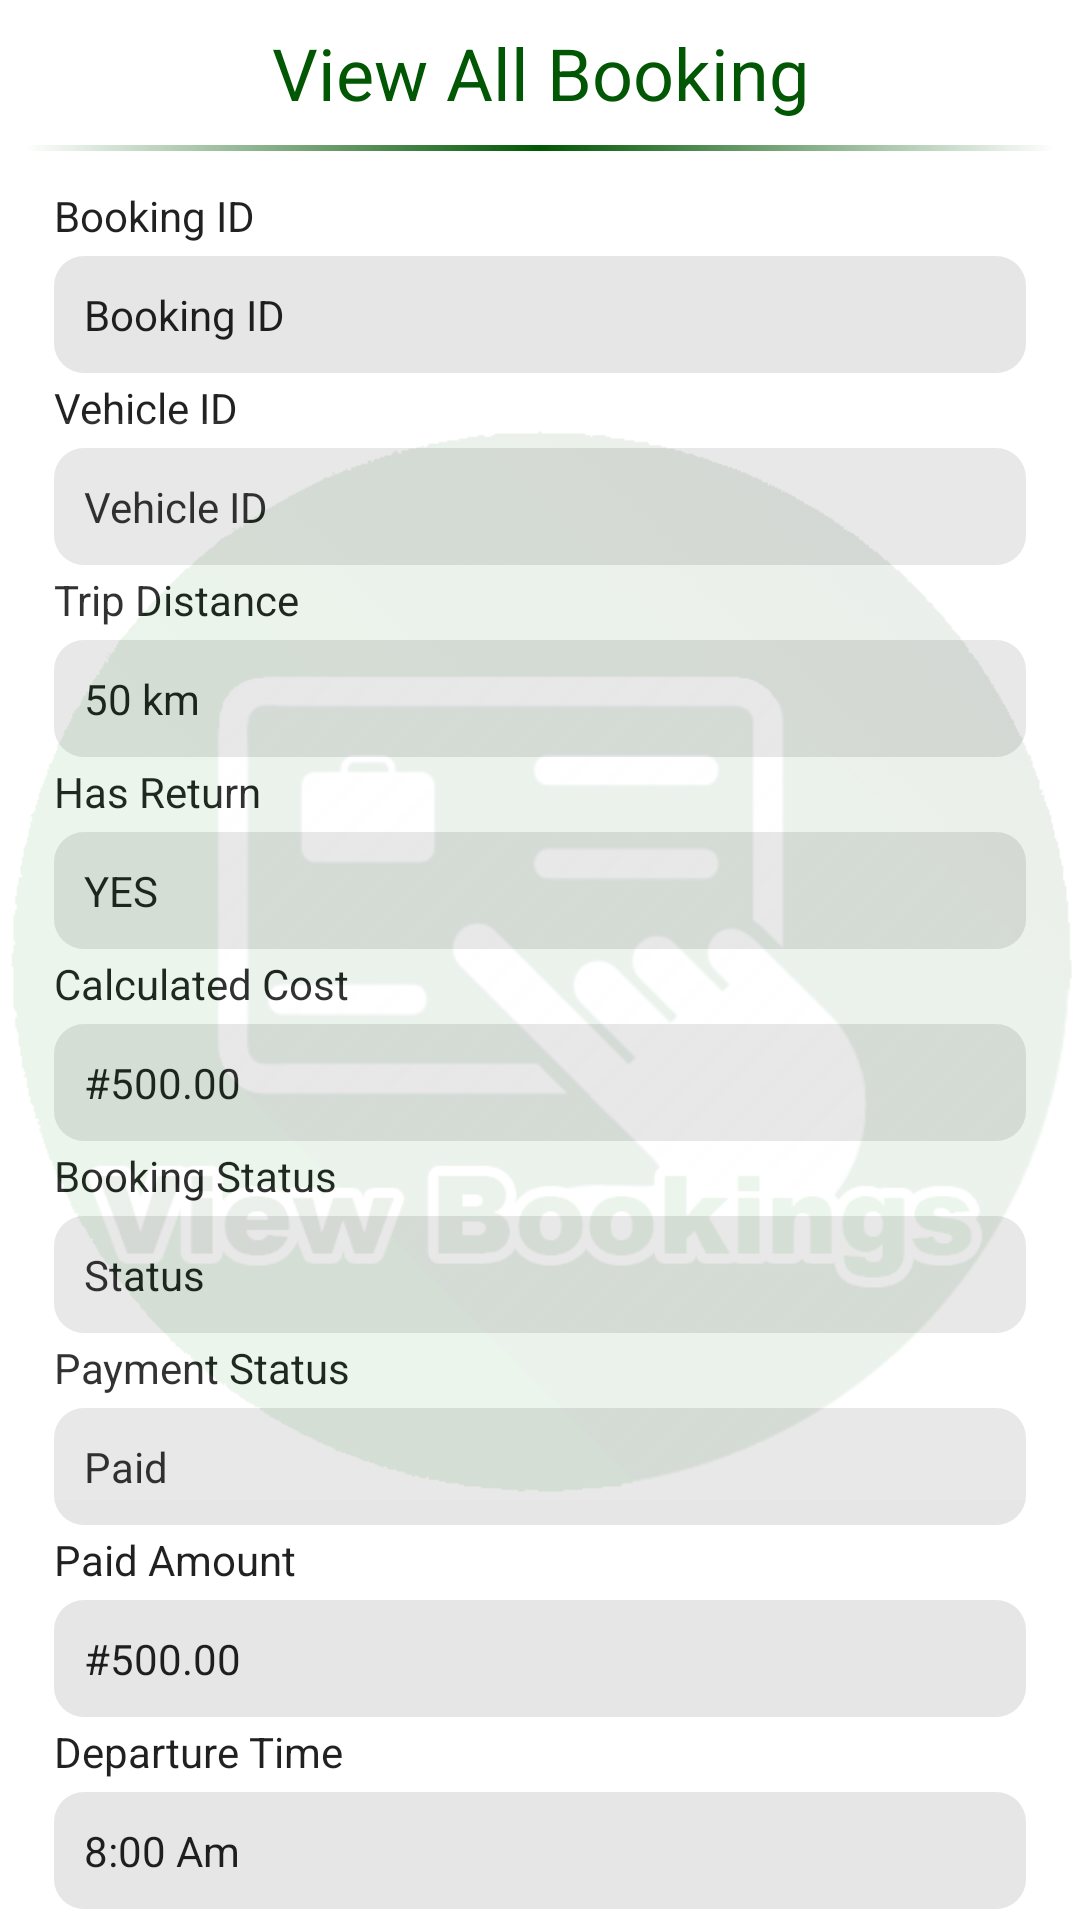

Reconstruct the res/layout file that produces this screen, plus the resources it refers to.
<!-- AndroidManifest.xml: application theme AppTheme -->
<!-- res/layout/activity_view_all_booking.xml -->
<?xml version="1.0" encoding="utf-8"?>
<androidx.constraintlayout.widget.ConstraintLayout xmlns:android="http://schemas.android.com/apk/res/android"
    xmlns:app="http://schemas.android.com/apk/res-auto"
    xmlns:tools="http://schemas.android.com/tools"
    android:layout_width="match_parent"
    android:layout_height="match_parent"
    tools:context=".ViewAllBookingActivity">

    <TextView
        android:id="@+id/textView"
        android:layout_width="wrap_content"
        android:layout_height="wrap_content"
        android:layout_marginTop="8dp"
        android:text="View All Booking"
        android:textAppearance="@style/TextAppearance.AppCompat.Headline"
        android:textColor="@color/colorPrimaryDark"
        app:layout_constraintEnd_toEndOf="parent"
        app:layout_constraintStart_toStartOf="parent"
        app:layout_constraintTop_toTopOf="parent" />

    <ImageView
        android:id="@+id/imageView4"
        android:layout_width="0dp"
        android:layout_height="2dp"
        android:layout_marginStart="8dp"
        android:layout_marginTop="8dp"
        android:layout_marginEnd="8dp"
        android:src="@drawable/divider"
        app:layout_constraintEnd_toEndOf="parent"
        app:layout_constraintStart_toStartOf="parent"
        app:layout_constraintTop_toBottomOf="@+id/textView" />

    <androidx.core.widget.NestedScrollView
        android:id="@+id/scrollview"
        android:layout_width="0dp"
        android:layout_height="0dp"
        app:layout_constraintBottom_toBottomOf="parent"
        app:layout_constraintEnd_toEndOf="parent"
        app:layout_constraintStart_toStartOf="parent"
        app:layout_constraintTop_toBottomOf="@+id/imageView4">

        <LinearLayout
            android:layout_width="match_parent"
            android:layout_height="wrap_content"
            android:layout_margin="10dp"
            android:orientation="vertical">

            <TextView
                android:id="@+id/tv_booking"
                style="@style/CustomTextView"
                android:text="Booking ID" />


            <TextView
                android:id="@+id/booking_id"
                style="@style/CustomEditText3"
                android:text="Booking ID"
                />

            <TextView
                android:id="@+id/tv_vehicle"
                style="@style/CustomTextView"
                android:text="Vehicle ID" />

            <TextView
                android:id="@+id/vehicleID"
                style="@style/CustomEditText3"
                android:text="Vehicle ID"
                />

            <TextView
                android:id="@+id/tv_trip_distance"
                style="@style/CustomTextView"
                android:text="Trip Distance" />


            <TextView
                android:id="@+id/tripDistance"
                style="@style/CustomEditText3"
                android:text="50 km"/>

            <TextView
                android:id="@+id/tv_has_return"
                style="@style/CustomTextView"
                android:text="Has Return" />

            <TextView
                android:id="@+id/HasReturn"
                style="@style/CustomEditText3"
                android:text="YES" />


            <TextView
                android:id="@+id/tv_cost"
                style="@style/CustomTextView"
                android:text="Calculated Cost" />


            <TextView
                android:id="@+id/calculatedCost"
                style="@style/CustomEditText3"
                android:text="#500.00" />

            <TextView
                android:id="@+id/tv_booking_status"
                style="@style/CustomTextView"
                android:text="Booking Status" />

            <TextView
                android:id="@+id/bookingStatus"
                style="@style/CustomEditText3"
                android:text="Status" />

            <TextView
                android:id="@+id/tv_payment_status"
                style="@style/CustomTextView"
                android:text="Payment Status" />


            <TextView
                android:id="@+id/paymentStatus"
                style="@style/CustomEditText3"
                android:text="Paid" />

            <TextView
                android:id="@+id/tv_paid_amount"
                style="@style/CustomTextView"
                android:text="Paid Amount" />

            <TextView
                android:id="@+id/paidAmount"
                style="@style/CustomEditText3"
                android:text="#500.00"/>

            <TextView
                android:id="@+id/tv_departure_time"
                style="@style/CustomTextView"
                android:text="Departure Time" />


            <TextView
                android:id="@+id/departureTime"
                style="@style/CustomEditText3"
                android:text="8:00 Am"/>

            <TextView
                android:id="@+id/tv_booking_date"
                style="@style/CustomTextView"
                android:text="Booking Date" />

            <TextView
                android:id="@+id/bookingDate"
                style="@style/CustomEditText3"
                android:text="Nov. 2nd, 2020"/>

            <TextView
                android:id="@+id/tv_arrival_time"
                style="@style/CustomTextView"
                android:text="Arrival Time" />

            <TextView
                android:id="@+id/arrivalTime"
                style="@style/CustomEditText3"
                android:text="5:00 Pm" />

            <TextView
                android:id="@+id/tv_customer_id"
                style="@style/CustomTextView"
                android:text="Customer ID" />

            <TextView
                android:id="@+id/customerID"
                style="@style/CustomEditText3"
                android:text="John123"/>

            <TextView
                android:id="@+id/tv_location"
                style="@style/CustomTextView"
                android:text="Location" />

            <TextView
                android:id="@+id/location"
                style="@style/CustomEditText3"
                android:text="Enugu North" />

            <TextView
                android:id="@+id/tv_destination"
                style="@style/CustomTextView"
                android:text="Destination" />

            <TextView
                android:id="@+id/destination"
                style="@style/CustomEditText3"
                android:text="Enugu South" />

            <TextView
                android:id="@+id/tv_number_passenger"
                style="@style/CustomTextView"
                android:text="Number of Passenger" />

            <TextView
                android:id="@+id/numPassenger"
                style="@style/CustomEditText3"
                android:text="5 (Five)" />

            <TextView
                android:id="@+id/tv_locat_address"
                style="@style/CustomTextView"
                android:text="Location Address" />

            <TextView
                android:id="@+id/locationAddress"
                style="@style/CustomEditText3"
                android:text="50. Artisan Asata"/>


            <com.google.android.material.button.MaterialButton
                android:id="@+id/bt_done"
                style="@style/Widget.MaterialComponents.Button.UnelevatedButton"
                android:layout_width="match_parent"
                android:layout_height="wrap_content"
                android:onClick="doneBookingClicked"
                android:layout_marginTop="10dp"
                android:layout_marginStart="40dp"
                android:layout_marginEnd="40dp"
                android:text="Done"
                />

        </LinearLayout>

    </androidx.core.widget.NestedScrollView>


    <ImageView
        android:id="@+id/imageView2"
        android:layout_width="0dp"
        android:layout_height="0dp"
        android:alpha=".08"
        android:src="@drawable/viewbooking"
        app:layout_constraintBottom_toBottomOf="parent"
        app:layout_constraintEnd_toEndOf="parent"
        app:layout_constraintStart_toStartOf="parent"
        app:layout_constraintTop_toTopOf="parent" />


</androidx.constraintlayout.widget.ConstraintLayout>
<!-- resources referenced by this layout -->
<resources>
  <color name="colorPrimaryDark">#015704</color>
  <!-- drawable divider (drawable) -->
  <?xml version="1.0" encoding="utf-8"?>
  <shape xmlns:android="http://schemas.android.com/apk/res/android"
      android:shape="rectangle" >
  
      <gradient
          android:angle="0"
          android:endColor="#00FFFFFF"
          android:centerColor="@color/colorPrimaryDark"
          android:startColor="#00FFFFFF"
          android:type="linear" />
  
  </shape>
  <!-- drawable viewbooking: png bitmap (drawable, 121771 bytes) -->
  <style name="CustomEditText3" parent="@style/TextAppearance.AppCompat">
          <item name="android:layout_width">match_parent</item>
          <item name="android:layout_height">wrap_content</item>
          <item name="android:layout_marginStart">8dp</item>
          <item name="android:layout_marginEnd">8dp</item>
          <item name="android:layout_marginTop">4dp</item>
          <item name="android:textAppearance">@style/TextAppearance.AppCompat.Title</item>
          <item name="android:background">@drawable/gray_roundable</item>
      </style>
  <style name="CustomTextView" parent="@style/TextAppearance.AppCompat">
          <item name="android:layout_width">match_parent</item>
          <item name="android:layout_height">wrap_content</item>
          <item name="android:layout_marginStart">8dp</item>
          <item name="android:layout_marginEnd">8dp</item>
          <item name="android:layout_marginTop">2dp</item>
      </style>
  <style name="AppTheme" parent="Theme.MaterialComponents.Light.NoActionBar">
          
          <item name="colorPrimary">@color/colorPrimary</item>
          <item name="colorPrimaryDark">@color/colorPrimaryDark</item>
          <item name="colorAccent">@color/colorAccent</item>
      </style>
  <!-- drawable gray_roundable (drawable) -->
  <?xml version="1.0" encoding="utf-8"?>
  <shape xmlns:android="http://schemas.android.com/apk/res/android">
  <gradient
      android:endColor="#E6E6E6"
      android:centerColor="#E6E6E6"
      android:startColor="#E6E6E6"
      android:angle="270" />
  <corners
      android:radius="10dp" />
  <padding
      android:left="10dp"
      android:top="10dp"
      android:right="10dp"
      android:bottom="10dp" />
  </shape>
  <color name="colorPrimary">#006A04</color>
  <color name="colorAccent">#006A04</color>
</resources>
